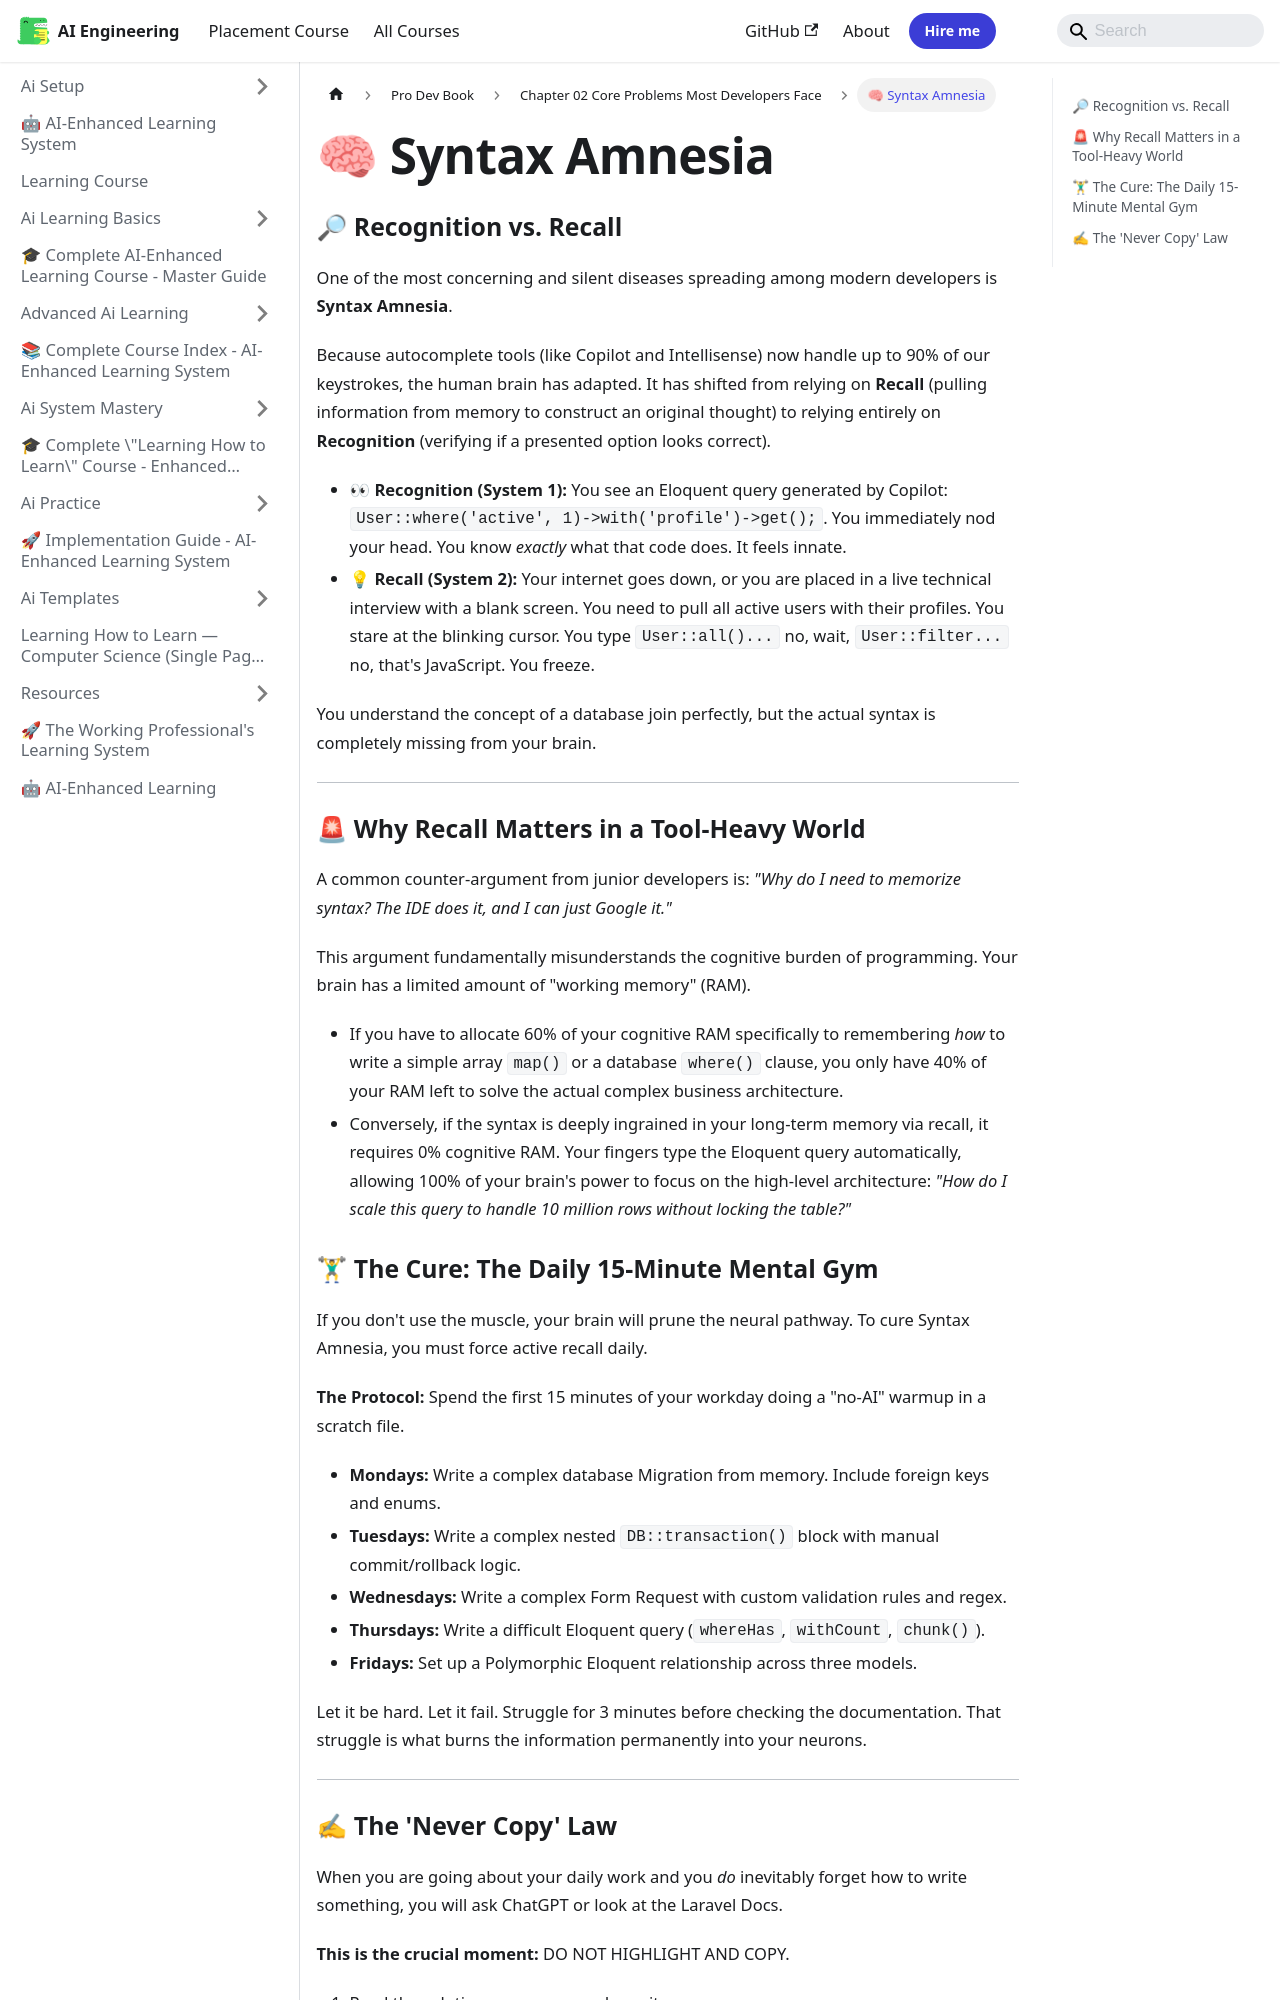

repository: Raushan666java/ai-engineering-journey · page: learning-course/Pro-Dev-book/Chapter_02_Core_Problems_Most_Developers_Face/02_Syntax_Amnesia/index.html · generator: mkdocs

---
slug: /learning-course/Pro-Dev-book/Chapter_02_Core_Problems_Most_Developers_Face/02_Syntax_Amnesia
title: "🧠 Syntax Amnesia"
sidebar_label: "🧠 Syntax Amnesia"
sidebar_position: 2
description: "Because autocomplete tools (like Copilot and Intellisense) now handle up to 90% of our keystrokes, the human brain has adapted. It has shifted from"
---
# 🧠 Syntax Amnesia

### 🔎 Recognition vs. Recall

One of the most concerning and silent diseases spreading among modern developers is **Syntax Amnesia**. 

Because autocomplete tools (like Copilot and Intellisense) now handle up to 90% of our keystrokes, the human brain has adapted. It has shifted from relying on **Recall** (pulling information from memory to construct an original thought) to relying entirely on **Recognition** (verifying if a presented option looks correct).

*   **👀 Recognition (System 1):** 
    You see an Eloquent query generated by Copilot: `User::where('active', 1)->with('profile')->get();`. You immediately nod your head. You know *exactly* what that code does. It feels innate.
*   **💡 Recall (System 2):** 
    Your internet goes down, or you are placed in a live technical interview with a blank screen. You need to pull all active users with their profiles. You stare at the blinking cursor. You type `User::all()...` no, wait, `User::filter...` no, that's JavaScript. You freeze.

You understand the concept of a database join perfectly, but the actual syntax is completely missing from your brain. 

---

### 🚨 Why Recall Matters in a Tool-Heavy World

A common counter-argument from junior developers is: *"Why do I need to memorize syntax? The IDE does it, and I can just Google it."*

This argument fundamentally misunderstands the cognitive burden of programming. Your brain has a limited amount of "working memory" (RAM). 

*   If you have to allocate 60% of your cognitive RAM specifically to remembering *how* to write a simple array `map()` or a database `where()` clause, you only have 40% of your RAM left to solve the actual complex business architecture.
*   Conversely, if the syntax is deeply ingrained in your long-term memory via recall, it requires 0% cognitive RAM. Your fingers type the Eloquent query automatically, allowing 100% of your brain's power to focus on the high-level architecture: *"How do I scale this query to handle 10 million rows without locking the table?"*
